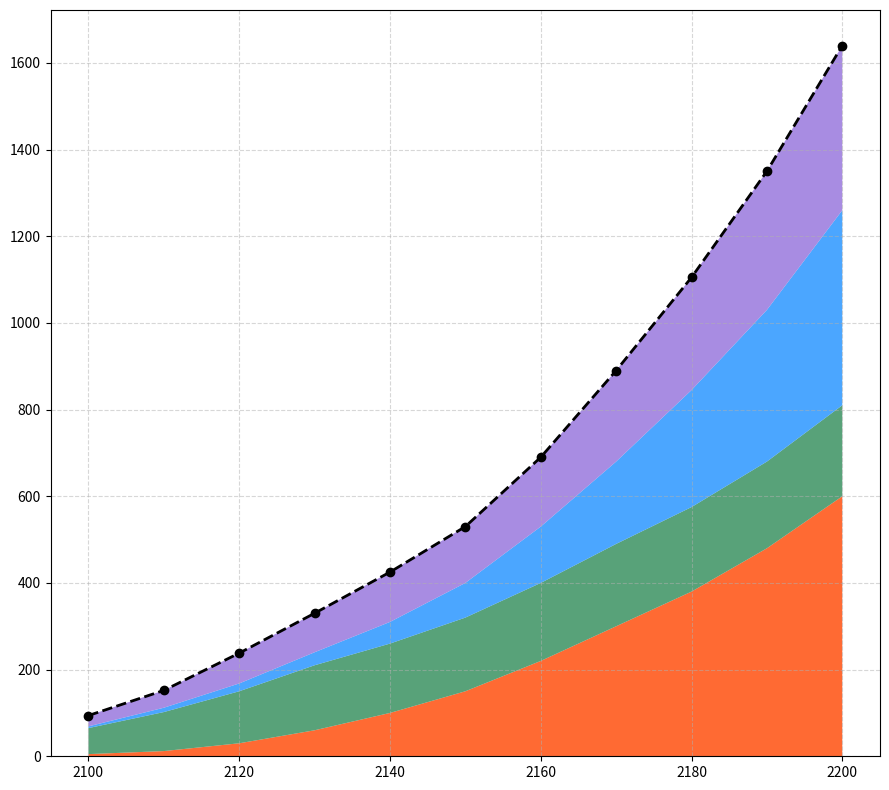

Write the Python code that produced this figure.
import numpy as np
import matplotlib.pyplot as plt

decades = np.arange(2100, 2210, 10)
robotics = [5, 12, 30, 60, 100, 150, 220, 300, 380, 480, 600]
space_travel = [60, 90, 120, 150, 160, 170, 180, 190, 195, 200, 210]
quantum_computing = [4, 10, 18, 30, 50, 80, 130, 190, 270, 350, 450]
cybernetics = [25, 40, 70, 90, 115, 130, 160, 210, 260, 320, 380]
data = np.array([robotics, space_travel, quantum_computing, cybernetics])
# New set of colors
colors = ['#FF4500', '#2E8B57', '#1E90FF', '#9370DB']

total_innovations = np.sum(data, axis=0)

fig, ax = plt.subplots(figsize=(9, 8))
ax.stackplot(decades, data, colors=colors, alpha=0.8)
ax.plot(decades, total_innovations, color='black', linestyle='--', marker='o', linewidth=2)
ax.grid(True, linestyle='--', alpha=0.5)

plt.tight_layout()
plt.show()
